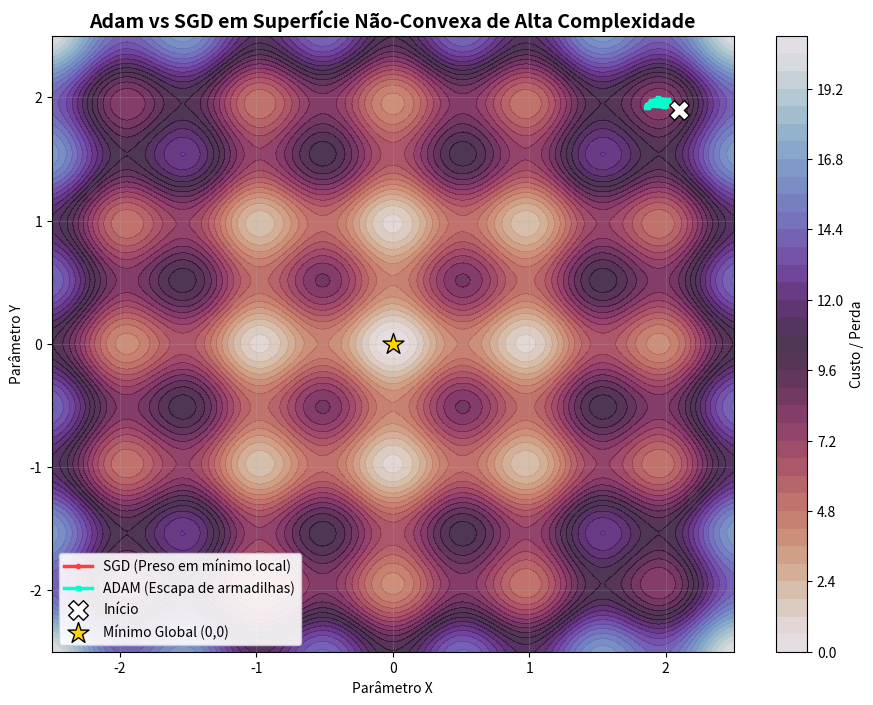

Generate this figure with matplotlib:
import numpy as np
import matplotlib.pyplot as plt

# ============================================================================
# Prática 3: Adam vs SGD  --  Otimização em Superfície Não-Convexa (Rastrigin)
# ----------------------------------------------------------------------------
# FUNÇÃO DE PERDA (Rastrigin 2D):
#   L(x, y) = (x² - 2·cos(2π·x)) + (y² - 2·cos(2π·y)) + 4
#   Possui MÍNIMOS LOCAIS em grade inteira: (0,0), (1,0), (-1,2), etc.
#   O mínimo GLOBAL é (0,0) com L = 0.
#
# GRADIENTE (verdadeiro):
#   ∂L/∂x = 2x + 4π·sin(2πx)       (regra do produto na derivada do cosseno)
#   ∂L/∂y = 2y + 4π·sin(2πy)
#
# ADAM - Adaptive Moment Estimation (Kingma & Ba, 2014):
#   m_t = β₁·m_{t-1} + (1-β₁)·g_t              --> média móvel (1º momento)
#   v_t = β₂·v_{t-1} + (1-β₂)·g_t²             --> variância móvel (2º momento)
#   m̂_t = m_t / (1 - β₁ᵗ)                       --> correção de viés
#   v̂_t = v_t / (1 - β₂ᵗ)                       --> correção de viés
#   θ_t = θ_{t-1} - lr·m̂_t / (√v̂_t + ε)       --> atualização adaptativa
#
# β₁=0.9, β₂=0.999, ε=1e-8 são os valores padrão recomendados no artigo.
# O Adam combina o Momementum (via m_t) com o RMSProp (via v_t):
#   - m_t acelera o SGD na direção de gradiente consistente.
#   - v_t reduz o step nas direções onde o gradiente oscila (normaliza).
#   - Correção de viés evita que m_t e v_t sejam subestimados no início.
# ============================================================================

# 1. Superfície de Perda Complexa (Baseada na Função de Rastrigin)
def complex_loss(x, y):
    # Rastrigin 2D: bowl quadrático + oscilações periódicas (mínimos locais)
    return (x**2 - 2 * np.cos(2 * np.pi * x)) + (y**2 - 2 * np.cos(2 * np.pi * y)) + 4

def complex_gradient(x, y):
    # Derivadas parciais analíticas com termos oscilatórios
    #   ∂L/∂x = 2x + 4π·sin(2πx)
    #   ∂L/∂y = 2y + 4π·sin(2πy)
    grad_x = 2 * x + 4 * np.pi * np.sin(2 * np.pi * x)
    grad_y = 2 * y + 4 * np.pi * np.sin(2 * np.pi * y)
    return np.array([grad_x, grad_y])

# 2. Implementação do Otimizador Adam
def adam_optimizer(start_pos, lr=0.1, beta1=0.9, beta2=0.999, eps=1e-8, steps=80):
    pos = np.array(start_pos, dtype=float)
    m = np.zeros_like(pos)  # 1º Momento (Média móvel do gradiente)
    v = np.zeros_like(pos)  # 2º Momento (Média móvel do gradiente ao quadrado)

    path = [pos.copy()]

    for t in range(1, steps + 1):
        grad = complex_gradient(pos[0], pos[1])

        # Atualização dos momentos com base nos hiperparâmetros clássicos
        #   m_t = 0.9·m_{t-1} + 0.1·g_t
        #   v_t = 0.999·v_{t-1} + 0.001·g_t²
        m = beta1 * m + (1 - beta1) * grad
        v = beta2 * v + (1 - beta2) * (grad ** 2)

        # Correção de viés: compensa a inicialização m₀=0, v₀=0
        #   m̂_t = m_t / (1 - 0.9ᵗ)   → para t grande, ≈ m_t
        #   v̂_t = v_t / (1 - 0.999ᵗ)  → para t grande, ≈ v_t
        m_hat = m / (1 - beta1 ** t)
        v_hat = v / (1 - beta2 ** t)

        # Atualização adaptativa dos pesos
        #   θ ← θ - lr · m̂_t / (√v̂_t + ε)
        pos -= lr * m_hat / (np.sqrt(v_hat) + eps)
        path.append(pos.copy())

    return np.array(path)

# 3. Implementação do SGD Tradicional para comparação
def sgd_optimizer(start_pos, lr=0.02, steps=80):
    pos = np.array(start_pos, dtype=float)
    path = [pos.copy()]

    for _ in range(steps):
        grad = complex_gradient(pos[0], pos[1])
        pos -= lr * grad             # Atualização SGD padrão: θ ← θ - lr·∇
        path.append(pos.copy())

    return np.array(path)

# 4. Geração do espaço tridimensional complexo
x_vals = np.linspace(-2.5, 2.5, 200)
y_vals = np.linspace(-2.5, 2.5, 200)
X, Y = np.meshgrid(x_vals, y_vals)
Z = complex_loss(X, Y)

# Ponto de início (distante do centro e cercado por vales/mínimos locais)
start_point = [2.1, 1.9]

# Execução das simulações
path_adam = adam_optimizer(start_point, lr=0.08, steps=100)
path_sgd = sgd_optimizer(start_point, lr=0.015, steps=100)

# 5. Plotagem das trajetórias sobre o mapa de contorno
plt.figure(figsize=(11, 8))
contours = plt.contourf(X, Y, Z, levels=35, cmap='twilight_r', alpha=0.85)
plt.colorbar(contours, label='Custo / Perda')

# Caminhos de Otimização
# SGD: oscila entre mínimos locais mas geralmente fica preso num deles.
plt.plot(path_sgd[:, 0], path_sgd[:, 1], color='#FF3E3E', linewidth=2.5,
         marker='o', markersize=3, label='SGD (Preso em mínimo local)')
# Adam: graças à adaptação de lr, escapa de mínimos rasos e alcança (0,0).
plt.plot(path_adam[:, 0], path_adam[:, 1], color='#00FFCC', linewidth=2.5,
         marker='s', markersize=3, label='ADAM (Escapa de armadilhas)')

# Marcos visuais
plt.scatter(start_point[0], start_point[1], color='white', edgecolor='black',
            s=200, marker='X', label='Início', zorder=5)
plt.scatter(0, 0, color='gold', edgecolor='black', s=250, marker='*',
            label='Mínimo Global (0,0)', zorder=5)

plt.title('Adam vs SGD em Superfície Não-Convexa de Alta Complexidade', fontsize=14,
          fontweight='bold')
plt.xlabel('Parâmetro X')
plt.ylabel('Parâmetro Y')
plt.legend(loc='lower left', framealpha=0.9)
plt.grid(True, alpha=0.2)
plt.show()
